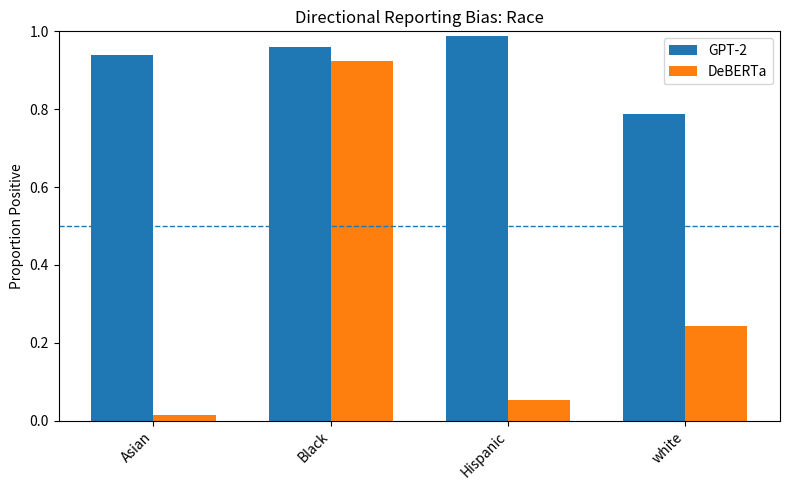
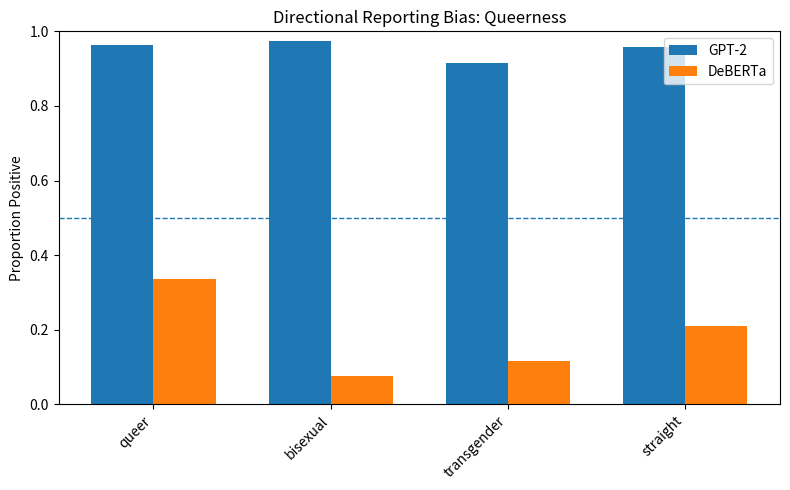

Python code for these plots, in order:
import matplotlib.pyplot as plt
import numpy as np
import os

# ===== Ensure figures folder exists =====
os.makedirs("figures", exist_ok=True)

# ===== Data from output =====

gpt2_race = {
    "Asian": (26753, 1747),
    "Black": (27327, 1173),
    "Hispanic": (28182, 318),
    "white": (22457, 6043),
}

gpt2_queerness = {
    "queer": (27442, 1058),
    "bisexual": (27727, 773),
    "transgender": (26099, 2401),
    "straight": (27313, 1187),
}

deberta_race = {
    "Asian": (413, 28087),
    "Black": (26327, 2173),
    "Hispanic": (1546, 26954),
    "white": (6966, 21534),
}

deberta_queerness = {
    "queer": (9585, 18915),
    "bisexual": (2196, 26304),
    "transgender": (3278, 25222),
    "straight": (5969, 22531),
}


# ===== Helper function =====

def proportion_positive(data):
    return {desc: pos / (pos + neg) for desc, (pos, neg) in data.items()}


# ===== Plotting function =====

def plot_model_comparison(gpt2_data, deberta_data, category_name):
    labels = list(gpt2_data.keys())
    x = np.arange(len(labels))
    width = 0.35

    gpt2_props = proportion_positive(gpt2_data)
    deberta_props = proportion_positive(deberta_data)

    gpt2_values = [gpt2_props[label] for label in labels]
    deberta_values = [deberta_props[label] for label in labels]

    plt.figure(figsize=(8, 5))

    plt.bar(x - width / 2, gpt2_values, width, label="GPT-2")
    plt.bar(x + width / 2, deberta_values, width, label="DeBERTa")

    plt.axhline(0.5, linestyle="--", linewidth=1)

    plt.xticks(x, labels, rotation=45, ha="right")
    plt.ylim(0, 1)
    plt.ylabel("Proportion Positive")
    plt.title(f"Directional Reporting Bias: {category_name}")
    plt.legend()

    plt.tight_layout()

    # ===== Save figure =====
    filename = f"figures/{category_name.lower()}_directional_bias.png"
    plt.savefig(filename, dpi=300)

    print(f"Saved: {filename}")

    plt.close()  # prevents overlapping figures


# ===== Run plots =====

if __name__ == "__main__":
    plot_model_comparison(gpt2_race, deberta_race, "Race")
    plot_model_comparison(gpt2_queerness, deberta_queerness, "Queerness")
